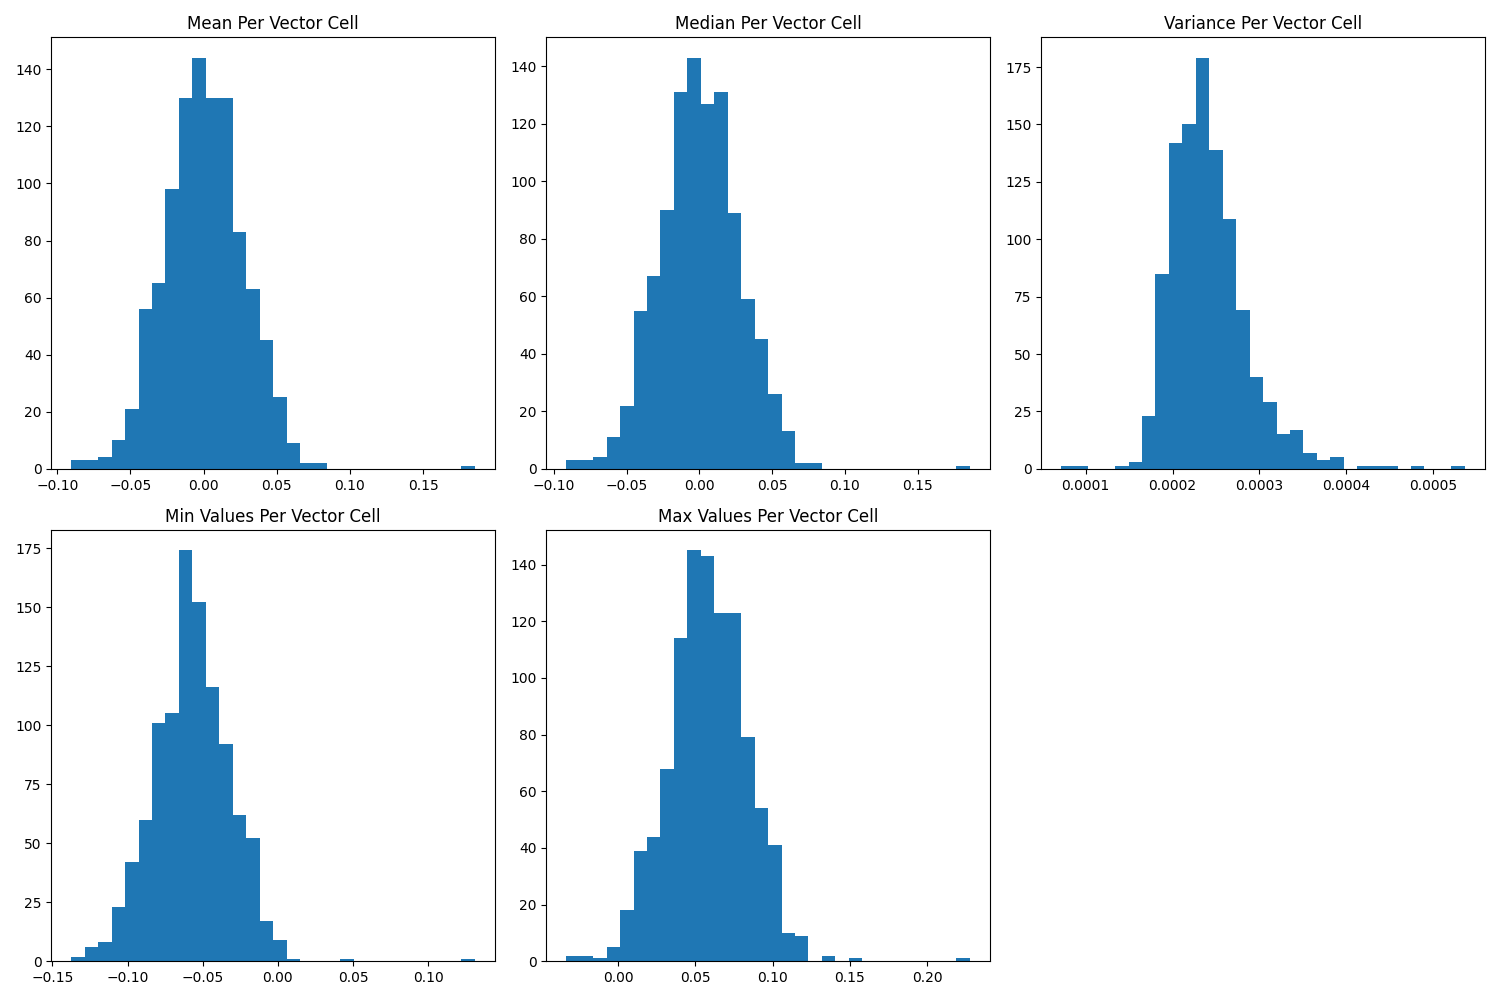

The table this chart was drawn from, first rows:
mean, median, min, max, variance
0.049, 0.05011, -0.01957, 0.09917, 0.0002163
-0.05097, -0.05231, -0.1162, 0.0355, 0.0003148
0.01753, 0.01701, -0.04399, 0.07226, 0.000216
0.0005976, 0.002389, -0.06341, 0.04261, 0.0002475
-0.01398, -0.01461, -0.07255, 0.03891, 0.0002219
0.03521, 0.03646, -0.01821, 0.08603, 0.00024
0.01043, 0.01087, -0.04394, 0.05947, 0.0001971
0.02379, 0.02424, -0.03678, 0.08397, 0.0002392
-0.03766, -0.03854, -0.08475, 0.03409, 0.0002549
0.005824, 0.006088, -0.05021, 0.05657, 0.0002389
0.04712, 0.04894, -0.02977, 0.1067, 0.0002568
0.01137, 0.01103, -0.05041, 0.07114, 0.0002291
0.01302, 0.01389, -0.05015, 0.06545, 0.0002864
0.0572, 0.05744, -0.00465, 0.1216, 0.0002367
-0.003172, -0.004376, -0.05236, 0.06237, 0.0002245
-0.02997, -0.03058, -0.07574, 0.01567, 0.0001899
0.04753, 0.0488, -0.03715, 0.1034, 0.0002368
0.04188, 0.04445, -0.04205, 0.09297, 0.0004553
0.01416, 0.01403, -0.03439, 0.07813, 0.0002484
0.003762, 0.002741, -0.0505, 0.05378, 0.0002395
0.03874, 0.04042, -0.02901, 0.07772, 0.0002519
-0.02287, -0.02372, -0.06436, 0.03648, 0.0001826
-0.02168, -0.022, -0.07374, 0.04237, 0.0002689
-0.005959, -0.006704, -0.05197, 0.05886, 0.0002359
0.007525, 0.006719, -0.05689, 0.05951, 0.0002391
-0.003106, -0.005514, -0.04468, 0.06081, 0.000309
-0.0236, -0.02286, -0.07471, 0.05184, 0.0002297
-0.02886, -0.02895, -0.08974, 0.0367, 0.0003156
-0.04083, -0.04115, -0.08654, 0.01636, 0.0002578
0.02093, 0.02132, -0.03055, 0.06787, 0.000191
0.008789, 0.007836, -0.06107, 0.07239, 0.0002666
-0.01797, -0.01773, -0.08437, 0.03525, 0.0002309
-0.00134, -0.001786, -0.05994, 0.05237, 0.0002352
-0.03605, -0.03737, -0.07557, 0.03054, 0.0002517
0.04653, 0.04813, -0.0338, 0.09856, 0.00025
-0.0314, -0.03205, -0.09925, 0.04183, 0.0003952
0.01568, 0.01565, -0.04769, 0.07261, 0.0002149
-0.01511, -0.01486, -0.07884, 0.03736, 0.0001991
-0.003611, -0.004222, -0.05756, 0.06256, 0.000243
-0.01948, -0.02091, -0.07554, 0.03717, 0.0002196
-0.02138, -0.02163, -0.07853, 0.04029, 0.0002566
0.03376, 0.03149, -0.01494, 0.1181, 0.0003456
0.05638, 0.0592, -0.01529, 0.09859, 0.0002958
-0.002244, -0.001535, -0.07375, 0.04828, 0.0002599
0.01347, 0.01316, -0.05427, 0.07534, 0.0001932
-0.001559, -0.003314, -0.04884, 0.07009, 0.0002762
0.01112, 0.01039, -0.052, 0.0623, 0.0002402
-0.001637, -0.001984, -0.05882, 0.04934, 0.0002112
0.01637, 0.01616, -0.03863, 0.06872, 0.0002378
-0.04779, -0.04861, -0.1035, 0.02585, 0.0002385
0.04371, 0.04568, -0.01892, 0.08838, 0.0003373
-0.04688, -0.04823, -0.0872, 0.01346, 0.0002333
0.01093, 0.01065, -0.04019, 0.07002, 0.0002261
-0.003592, -0.003604, -0.06138, 0.06768, 0.0002169
-0.03672, -0.03872, -0.07771, 0.02097, 0.0002655
-0.01693, -0.01623, -0.06543, 0.02721, 0.0001885
0.022, 0.02232, -0.03539, 0.07726, 0.0001905
0.039, 0.03962, -0.02858, 0.08733, 0.0002925
0.027, 0.0276, -0.05117, 0.07144, 0.0001877
-0.03647, -0.03672, -0.07804, 0.01432, 0.0001918
... 964 more rows
